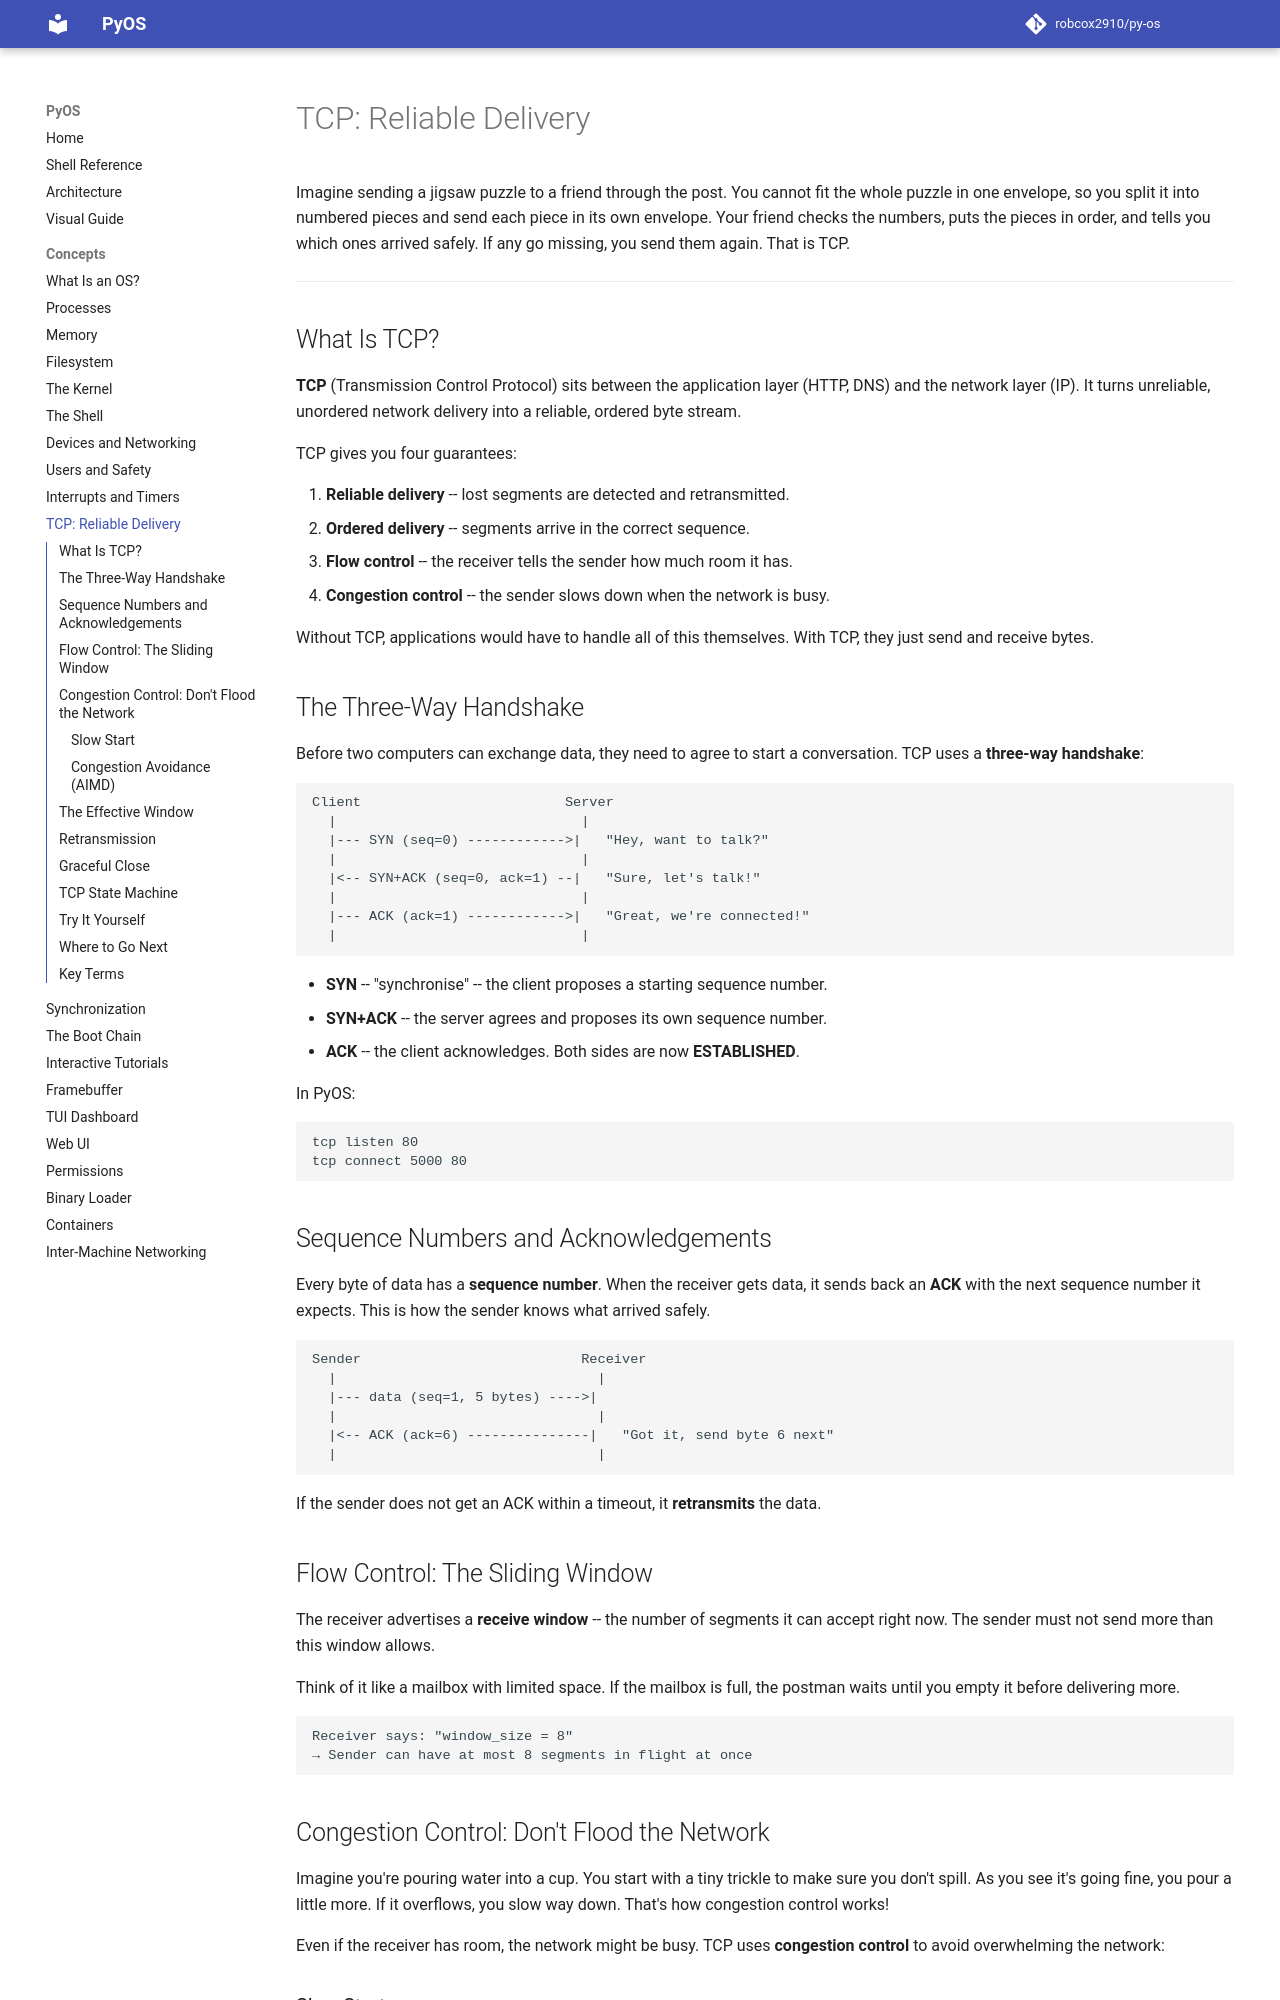

repository: robcox2910/py-os · page: concepts/tcp/index.html · generator: mkdocs

# TCP: Reliable Delivery

Imagine sending a jigsaw puzzle to a friend through the post. You cannot fit the whole puzzle in one envelope, so you split it into numbered pieces and send each piece in its own envelope. Your friend checks the numbers, puts the pieces in order, and tells you which ones arrived safely. If any go missing, you send them again. That is TCP.

---

## What Is TCP?

**TCP** (Transmission Control Protocol) sits between the application layer (HTTP, DNS) and the network layer (IP). It turns unreliable, unordered network delivery into a reliable, ordered byte stream.

TCP gives you four guarantees:

1. **Reliable delivery** -- lost segments are detected and retransmitted.
2. **Ordered delivery** -- segments arrive in the correct sequence.
3. **Flow control** -- the receiver tells the sender how much room it has.
4. **Congestion control** -- the sender slows down when the network is busy.

Without TCP, applications would have to handle all of this themselves. With TCP, they just send and receive bytes.

## The Three-Way Handshake

Before two computers can exchange data, they need to agree to start a conversation. TCP uses a **three-way handshake**:

```
Client                         Server
  |                              |
  |--- SYN (seq=0) ------------>|   "Hey, want to talk?"
  |                              |
  |<-- SYN+ACK (seq=0, ack=1) --|   "Sure, let's talk!"
  |                              |
  |--- ACK (ack=1) ------------>|   "Great, we're connected!"
  |                              |
```

- **SYN** -- "synchronise" -- the client proposes a starting sequence number.
- **SYN+ACK** -- the server agrees and proposes its own sequence number.
- **ACK** -- the client acknowledges. Both sides are now **ESTABLISHED**.

In PyOS:

```
tcp listen 80
tcp connect 5000 80
```

## Sequence Numbers and Acknowledgements

Every byte of data has a **sequence number**. When the receiver gets data, it sends back an **ACK** with the next sequence number it expects. This is how the sender knows what arrived safely.

```
Sender                           Receiver
  |                                |
  |--- data (seq=1, 5 bytes) ---->|
  |                                |
  |<-- ACK (ack=6) ---------------|   "Got it, send byte 6 next"
  |                                |
```

If the sender does not get an ACK within a timeout, it **retransmits** the data.

## Flow Control: The Sliding Window

The receiver advertises a **receive window** -- the number of segments it can accept right now. The sender must not send more than this window allows.

Think of it like a mailbox with limited space. If the mailbox is full, the postman waits until you empty it before delivering more.

```
Receiver says: "window_size = 8"
→ Sender can have at most 8 segments in flight at once
```
